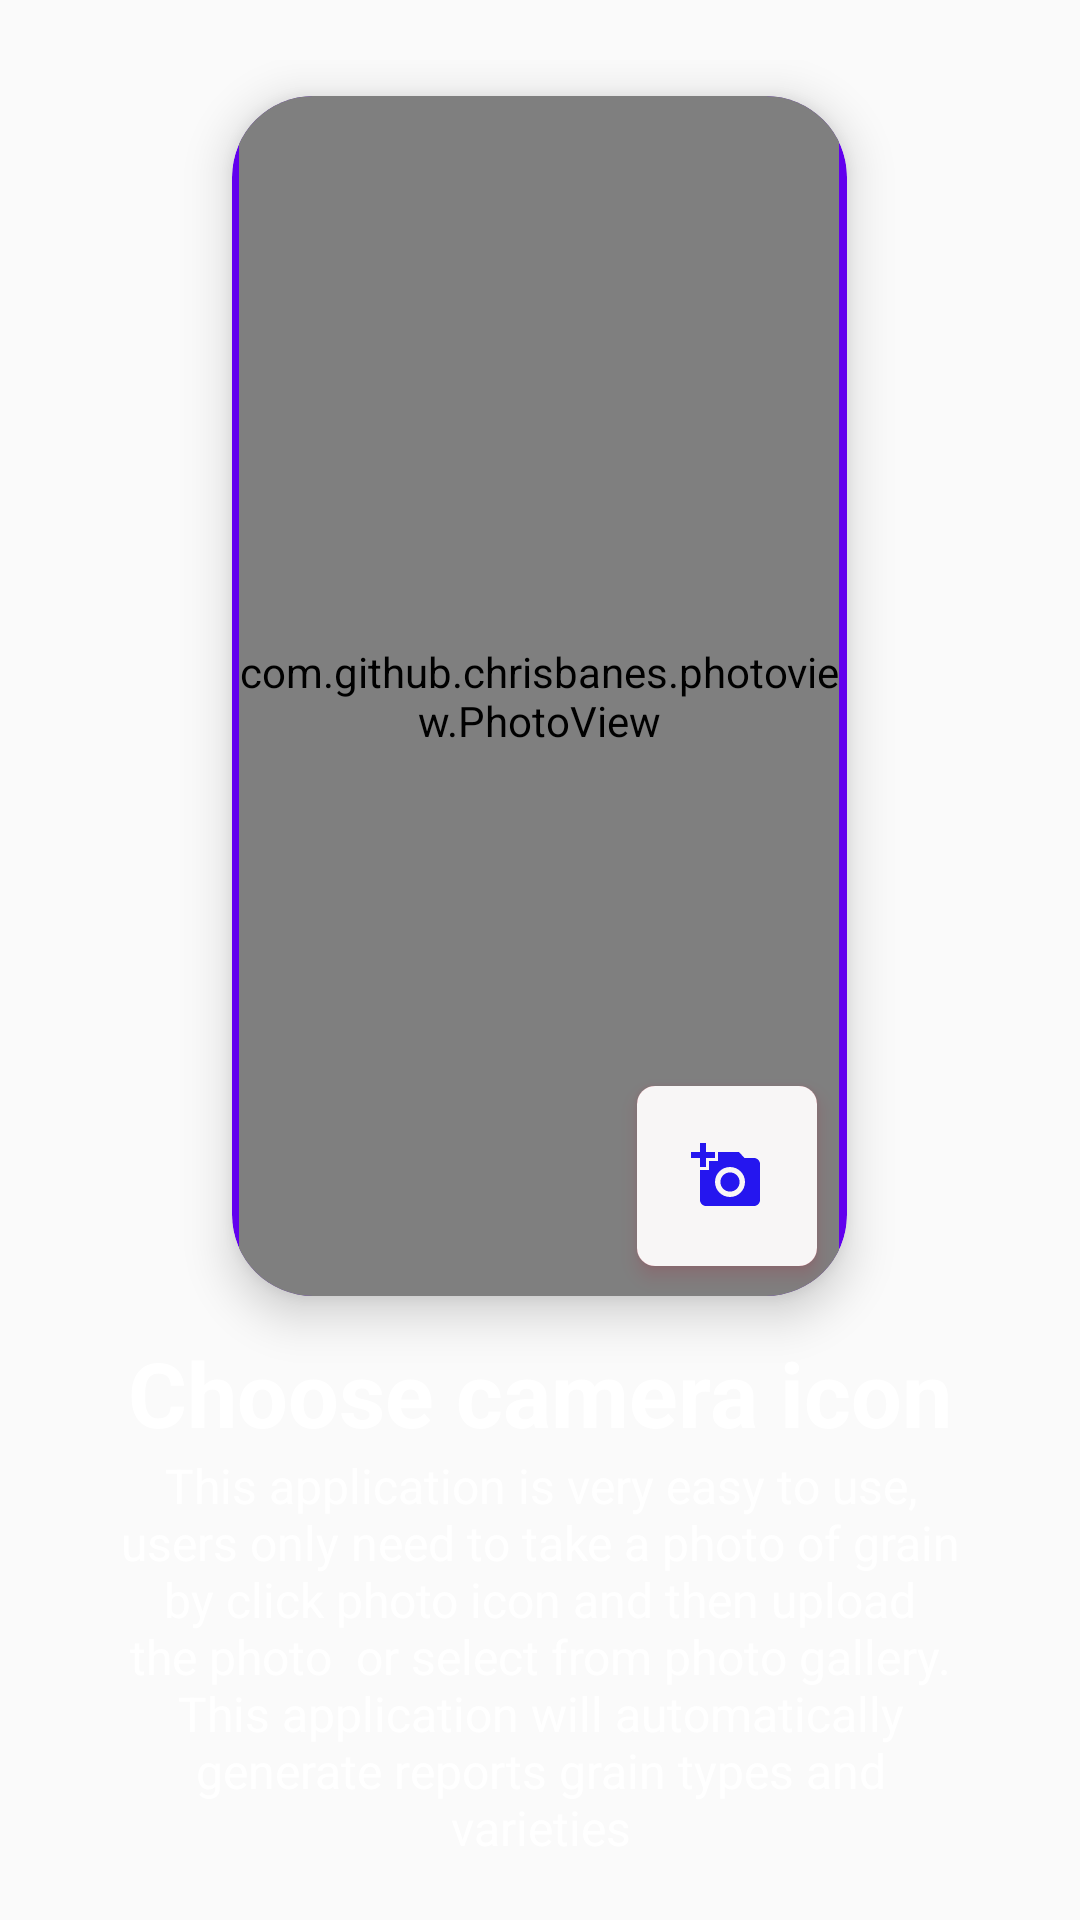

Reconstruct the res/layout file that produces this screen, plus the resources it refers to.
<!-- AndroidManifest.xml: application theme AppTheme -->
<!-- res/layout/welcome_slide2.xml -->
<?xml version="1.0" encoding="utf-8"?>
<RelativeLayout xmlns:android="http://schemas.android.com/apk/res/android"
    android:layout_width="match_parent"
    android:layout_height="match_parent"
    xmlns:app="http://schemas.android.com/apk/res-auto"
    android:background="@drawable/bg_gradient">

    <LinearLayout
        android:layout_width="match_parent"
        android:layout_height="wrap_content"
        android:layout_centerInParent="true"
        android:gravity="center_horizontal"
        android:orientation="vertical"
        android:background="@drawable/bg_gradient">

        <androidx.cardview.widget.CardView
            android:layout_width="205dp"
            android:layout_height="400dp"
            app:cardCornerRadius="27dp"
            app:cardElevation="9dp"
            android:layout_margin="12dp"
            android:background="@color/colorPrimary"
            app:cardBackgroundColor="@color/colorPrimary"
            >
            <com.github.chrisbanes.photoview.PhotoView
                android:layout_gravity="center"
                android:layout_width="200dp"
                android:background="@drawable/n_remove"
                android:layout_height="400dp"/>
            <androidx.cardview.widget.CardView
                android:layout_width="wrap_content"
                android:layout_height="wrap_content"
                android:layout_gravity="bottom|right"
                android:layout_margin="10dp"
                android:background="@drawable/line_background"
                android:backgroundTint="@color/design_default_color_error"
                android:outlineAmbientShadowColor="@color/design_default_color_error"
                android:outlineSpotShadowColor="@color/design_default_color_error"
                app:cardBackgroundColor="@color/colorPrimaryDark"
                app:cardCornerRadius="6dp"
                app:cardElevation="4dp">

                <ImageButton
                    android:id="@+id/iv_add"
                    android:layout_width="60dp"
                    android:layout_height="60dp"
                    android:layout_gravity="top|left"
                    android:background="#F8F6F6"
                    android:visibility="visible"
                    android:outlineAmbientShadowColor="@color/colorAccent"
                    android:src="@drawable/ic_baseline_add_a_photo_24" />

            </androidx.cardview.widget.CardView>
        </androidx.cardview.widget.CardView>

        <TextView
            android:layout_width="wrap_content"
            android:layout_height="wrap_content"
            android:text="Choose camera icon"
            android:textColor="@android:color/white"
            android:textSize="@dimen/slide_title"
            android:textStyle="bold" />

        <TextView
            android:layout_gravity="center"
            android:gravity="center"
            android:layout_width="wrap_content"
            android:layout_height="wrap_content"
            android:paddingLeft="@dimen/desc_padding"
            android:paddingRight="@dimen/desc_padding"
            android:text="This application is very easy to use, users only need to take a photo of grain by click photo icon and then upload the photo  or select from photo gallery. This application will automatically generate reports grain types and varieties"
            android:textAlignment="center"
            android:textColor="@android:color/white"
            android:textSize="@dimen/slide_desc" />

    </LinearLayout>
</RelativeLayout>
<!-- resources referenced by this layout -->
<resources>
  <color name="colorAccent">#03DAC5</color>
  <color name="colorPrimary">#6200EE</color>
  <color name="colorPrimaryDark">#3700B3</color>
  <dimen name="desc_padding">40dp</dimen>
  <dimen name="slide_desc">16dp</dimen>
  <dimen name="slide_title">30dp</dimen>
  <!-- drawable ic_baseline_add_a_photo_24 (drawable) -->
  <vector android:height="24dp" android:tint="#2516EF"
      android:viewportHeight="24" android:viewportWidth="24"
      android:width="24dp" xmlns:android="http://schemas.android.com/apk/res/android">
      <path android:fillColor="@android:color/white" android:pathData="M3,4V1h2v3h3v2H5v3H3V6H0V4H3zM6,10V7h3V4h7l1.83,2H21c1.1,0 2,0.9 2,2v12c0,1.1 -0.9,2 -2,2H5c-1.1,0 -2,-0.9 -2,-2V10H6zM13,19c2.76,0 5,-2.24 5,-5s-2.24,-5 -5,-5s-5,2.24 -5,5S10.24,19 13,19zM9.8,14c0,1.77 1.43,3.2 3.2,3.2s3.2,-1.43 3.2,-3.2s-1.43,-3.2 -3.2,-3.2S9.8,12.23 9.8,14z"/>
  </vector>
  <!-- drawable line_background (drawable) -->
  <?xml version="1.0" encoding="utf-8"?>
  <shape xmlns:android="http://schemas.android.com/apk/res/android" >
      
      <stroke
          android:width="2dp"
          android:color="#A59F9F" />
      
      <corners android:radius="5dp" />
      
      <padding android:left="0dip" android:top="0dip" android:right="0dip" android:bottom="0dip" />
  </shape>
  <!-- drawable n_remove: png bitmap (drawable, 71048 bytes) -->
  <style name="AppTheme" parent="Theme.AppCompat.Light.DarkActionBar">
          
          <item name="colorPrimary">@color/colorPrimary</item>
          <item name="colorPrimaryDark">@color/colorPrimaryDark</item>
          <item name="colorAccent">@color/colorAccent</item>
      </style>
</resources>
